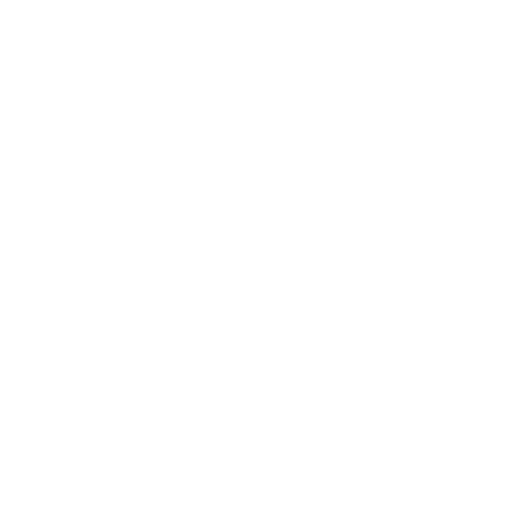
t = 0.00 s
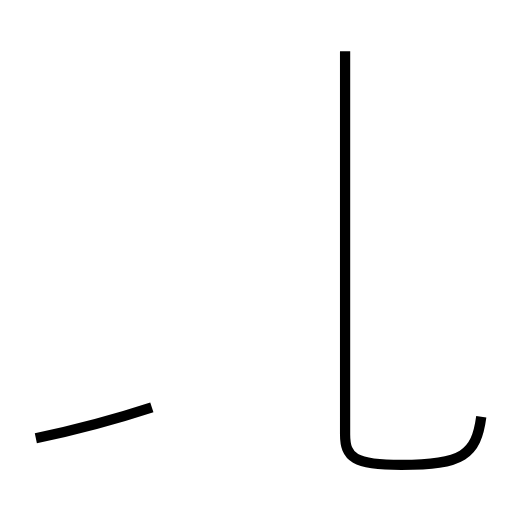
t = 2.01 s
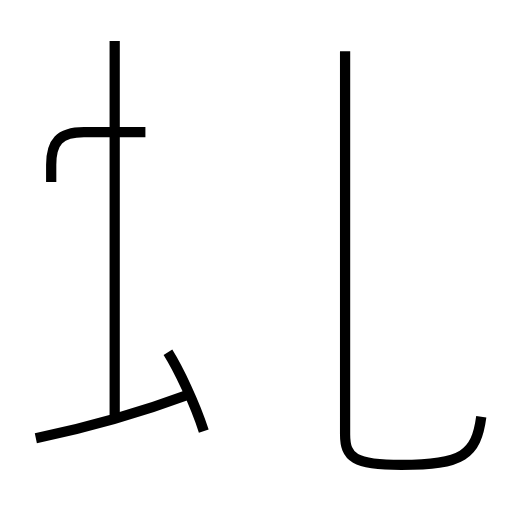
t = 3.87 s
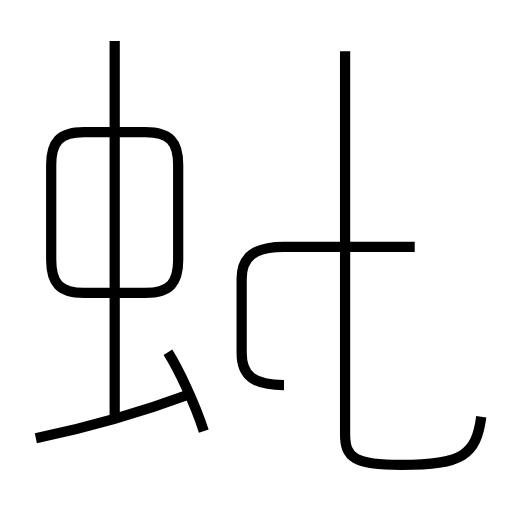
t = 5.99 s
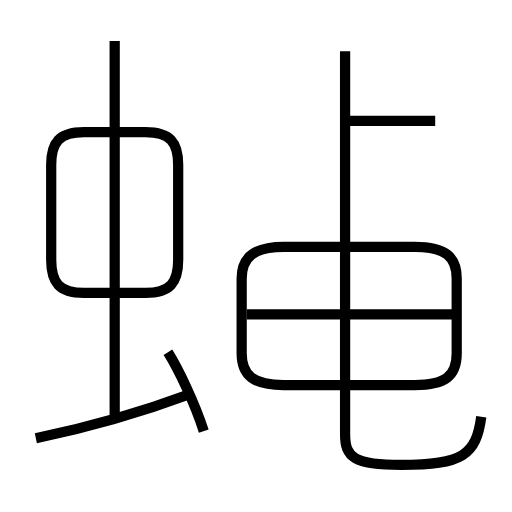
t = 7.82 s
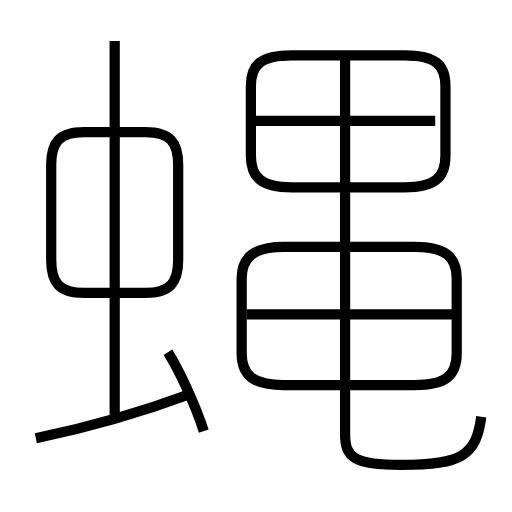
t = 9.85 s

The animated SVG that drew these frames (rendered in a browser with its animation timeline set to each time). Animation: 9 SMIL elements (animate=9); one cycle of 9.85 s.

<?xml version='1.0' encoding='utf-8'?>
<svg viewBox="0.0 -6.0 50.0 50.0" version="1.1" xmlns="http://www.w3.org/2000/svg"><rect x="-1000" y="-1000" width="2000" height="2000" stroke="white" fill="white" /><g style="fill:none;stroke:#000000;stroke-width:1"><path d="M 47.0 -3.3 C 46.5 0.4 45.2 1.4 39.2 1.4 C 34.6 1.4 33.7 0.7 33.7 -1.6 L 33.7 -39.0 " transform="translate(0.0 38.0)" stroke-dasharray="55.10350314851231" stroke-dashoffset="55.10350314851231"><animate attributeName="stroke-dashoffset" from="55.10350314851231" to="0" dur="1.6531050944553691s" begin="0s" fill="freeze" /></path><path d="M 3.5 -1.2 C 8.3 -2.2 13.4 -3.6 18.5 -5.5 " transform="translate(0.0 38.0)" stroke-dasharray="15.618945615947043" stroke-dashoffset="15.618945615947043"><animate attributeName="stroke-dashoffset" from="15.618945615947043" to="0" dur="0.46856836847841127s" begin="1.6531050944553691s" fill="freeze" /></path><path d="M 19.9 -1.9 C 19.0 -4.7 17.4 -8.0 16.4 -9.6 " transform="translate(0.0 38.0)" stroke-dasharray="8.474653402555592" stroke-dashoffset="8.474653402555592"><animate attributeName="stroke-dashoffset" from="8.474653402555592" to="0" dur="0.25423960207666774s" begin="2.1216734629337806s" fill="freeze" /></path><path d="M 11.2 -3.3 L 11.2 -40.0 " transform="translate(0.0 38.0)" stroke-dasharray="36.7" stroke-dashoffset="36.7"><animate attributeName="stroke-dashoffset" from="36.7" to="0" dur="1.101s" begin="2.3759130650104483s" fill="freeze" /></path><path d="M 14.2 -31.1 L 8.2 -31.1 C 5.8 -31.1 5.0 -30.1 5.0 -27.9 L 5.0 -18.6 C 5.0 -16.4 5.8 -15.4 8.2 -15.4 L 14.2 -15.4 C 16.6 -15.4 17.4 -16.4 17.4 -18.6 L 17.4 -27.9 C 17.4 -30.1 16.6 -31.1 14.2 -31.1 Z " transform="translate(0.0 38.0)" stroke-dasharray="51.70470700846195" stroke-dashoffset="51.70470700846195"><animate attributeName="stroke-dashoffset" from="51.70470700846195" to="0" dur="1.5511412102538584s" begin="3.4769130650104483s" fill="freeze" /></path><path d="M 40.5 -19.9 L 27.7 -19.9 C 24.8 -19.9 23.6 -18.9 23.6 -16.8 L 23.6 -9.5 C 23.6 -7.3 24.8 -6.4 27.7 -6.4 L 40.5 -6.4 C 43.5 -6.4 44.6 -7.3 44.6 -9.5 L 44.6 -16.8 C 44.6 -18.9 43.5 -19.9 40.5 -19.9 Z " transform="translate(0.0 38.0)" stroke-dasharray="63.9365066144935" stroke-dashoffset="63.9365066144935"><animate attributeName="stroke-dashoffset" from="63.9365066144935" to="0" dur="1.918095198434805s" begin="5.0280542752643065s" fill="freeze" /></path><path d="M 44.3 -13.3 L 24.1 -13.3 " transform="translate(0.0 38.0)" stroke-dasharray="20.199999999999996" stroke-dashoffset="20.199999999999996"><animate attributeName="stroke-dashoffset" from="20.199999999999996" to="0" dur="0.6059999999999999s" begin="6.946149473699111s" fill="freeze" /></path><path d="M 42.5 -32.2 L 25.0 -32.2 " transform="translate(0.0 38.0)" stroke-dasharray="17.5" stroke-dashoffset="17.5"><animate attributeName="stroke-dashoffset" from="17.5" to="0" dur="0.525s" begin="7.552149473699111s" fill="freeze" /></path><path d="M 28.5 -25.7 L 39.5 -25.7 C 42.5 -25.7 43.5 -26.7 43.5 -28.8 L 43.5 -35.6 C 43.5 -37.7 42.5 -38.6 39.5 -38.6 L 28.5 -38.6 C 25.5 -38.6 24.5 -37.7 24.5 -35.6 L 24.5 -28.8 C 24.5 -26.7 25.5 -25.7 28.5 -25.7 Z" transform="translate(0.0 38.0)" stroke-dasharray="58.9275780785171" stroke-dashoffset="58.9275780785171"><animate attributeName="stroke-dashoffset" from="58.9275780785171" to="0" dur="1.7678273423555129s" begin="8.07714947369911s" fill="freeze" /></path></g></svg>
